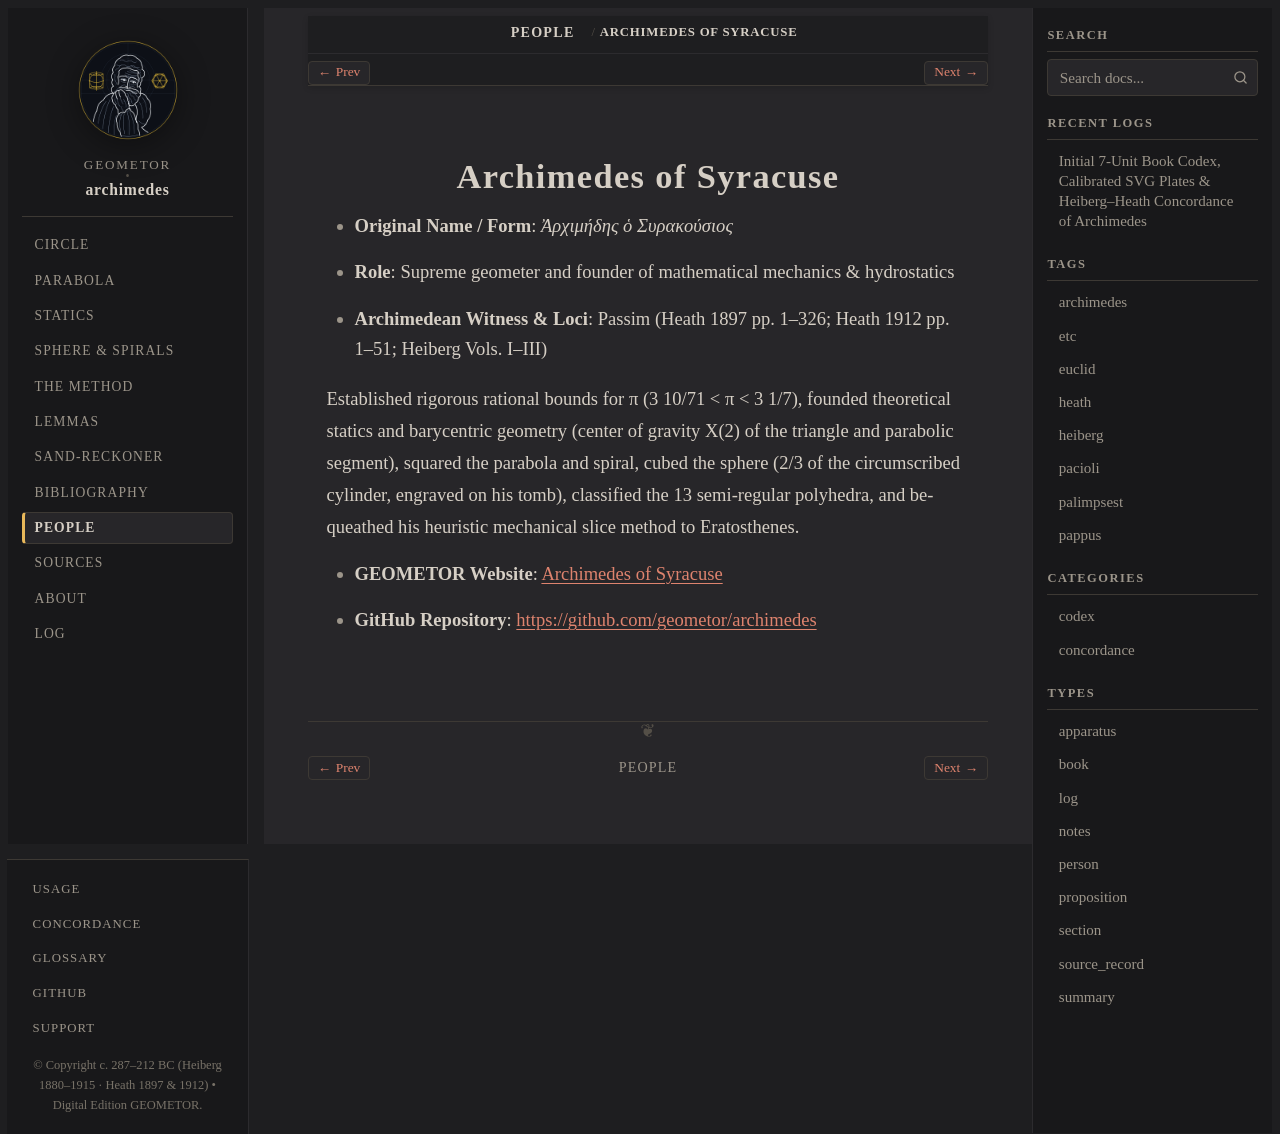

repository: geometor/archimedes · page: people/archimedes.html · generator: sphinx

:type: person
:death_year: -212
:death_label: 212 BC
:lifespan: c. 287–212 BC
:site_url: https://geometor.github.io/archimedes/
:github_url: https://github.com/geometor/archimedes
:excerpt: Original Name / Form: Ἀρχιμήδης ὁ Συρακούσιος*

.. _person-archimedes:

Archimedes of Syracuse
======================

* **Original Name / Form**: *Ἀρχιμήδης ὁ Συρακούσιος*
* **Role**: Supreme geometer and founder of mathematical mechanics & hydrostatics
* **Archimedean Witness & Loci**: Passim (Heath 1897 pp. 1–326; Heath 1912 pp. 1–51; Heiberg Vols. I–III)

Established rigorous rational bounds for π (3 10/71 < π < 3 1/7), founded theoretical statics and barycentric geometry (center of gravity X(2) of the triangle and parabolic segment), squared the parabola and spiral, cubed the sphere (2/3 of the circumscribed cylinder, engraved on his tomb), classified the 13 semi-regular polyhedra, and bequeathed his heuristic mechanical slice method to Eratosthenes.

* **GEOMETOR Website**: `Archimedes of Syracuse <https://geometor.github.io/archimedes/>`_
* **GitHub Repository**: `https://github.com/geometor/archimedes <https://github.com/geometor/archimedes>`_
